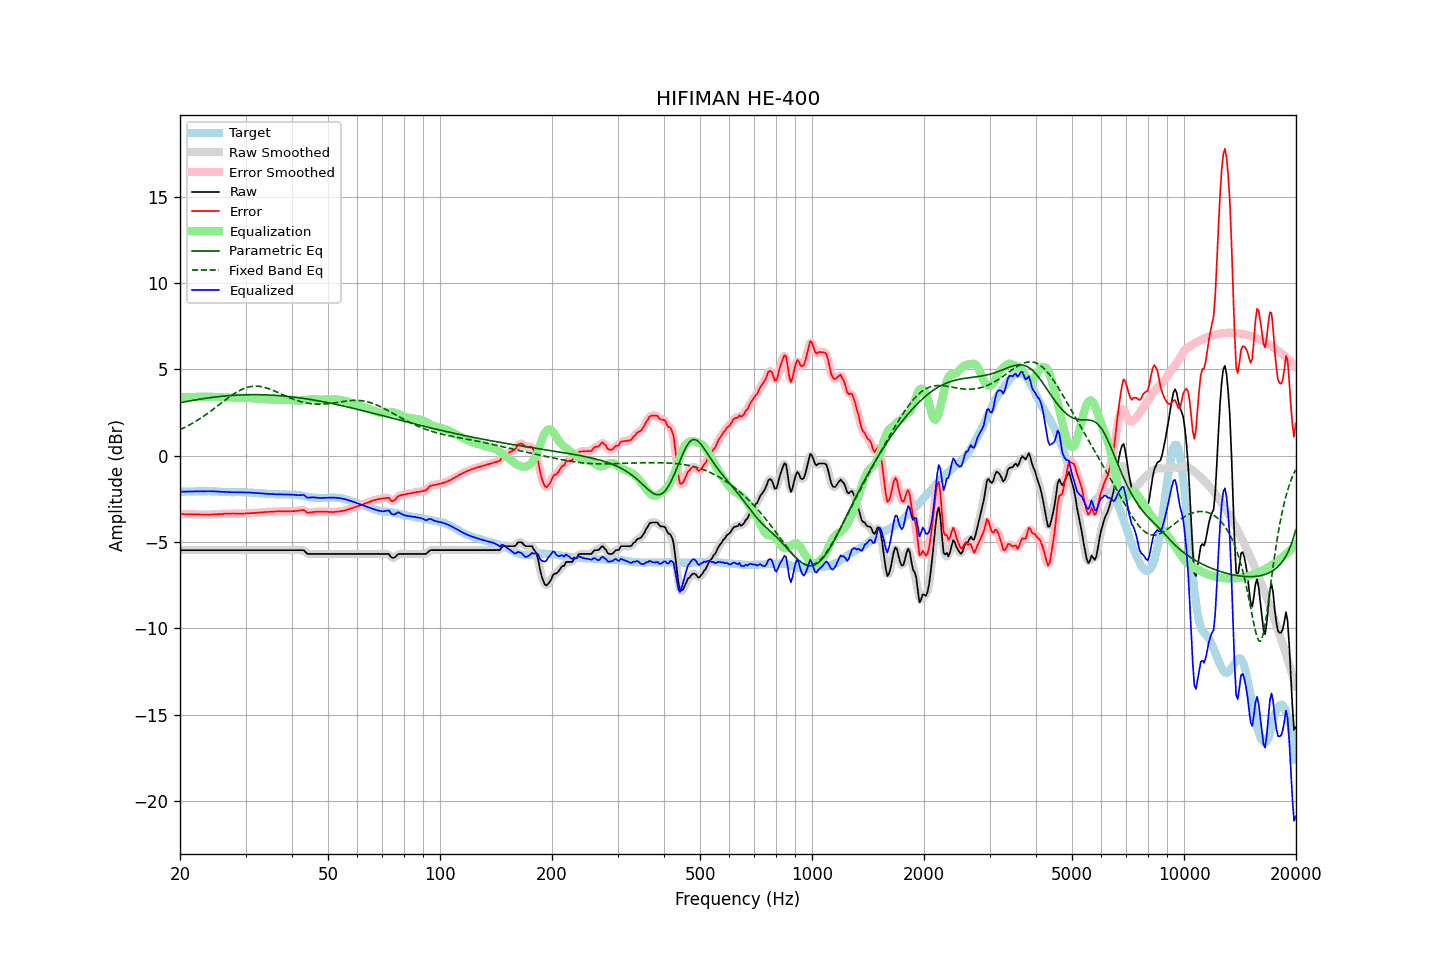

The data file committed next to this chart (first rows):
frequency, raw, error, smoothed, error_smoothed, equalization, parametric_eq, fixed_band_eq, equalized_raw, equalized_smoothed, target
20.00, -5.47, -3.38, -5.47, -3.38, 3.38, 3.06, 1.50, -2.09, -2.09, -2.09
20.20, -5.47, -3.38, -5.47, -3.38, 3.38, 3.08, 1.55, -2.09, -2.09, -2.09
20.40, -5.47, -3.38, -5.47, -3.39, 3.39, 3.10, 1.59, -2.09, -2.09, -2.09
20.61, -5.47, -3.39, -5.47, -3.39, 3.39, 3.12, 1.64, -2.08, -2.08, -2.08
20.81, -5.47, -3.39, -5.47, -3.39, 3.39, 3.14, 1.68, -2.08, -2.08, -2.08
21.02, -5.47, -3.39, -5.47, -3.39, 3.39, 3.15, 1.73, -2.08, -2.08, -2.08
21.23, -5.47, -3.39, -5.47, -3.40, 3.40, 3.17, 1.78, -2.08, -2.08, -2.08
21.44, -5.47, -3.40, -5.47, -3.40, 3.40, 3.19, 1.84, -2.07, -2.07, -2.07
21.66, -5.47, -3.40, -5.47, -3.40, 3.40, 3.20, 1.89, -2.07, -2.07, -2.07
21.87, -5.47, -3.40, -5.47, -3.40, 3.40, 3.22, 1.94, -2.07, -2.07, -2.07
22.09, -5.47, -3.40, -5.47, -3.40, 3.40, 3.24, 2.00, -2.07, -2.07, -2.07
22.31, -5.47, -3.41, -5.47, -3.40, 3.41, 3.25, 2.06, -2.07, -2.07, -2.06
22.54, -5.47, -3.40, -5.47, -3.41, 3.41, 3.27, 2.12, -2.07, -2.07, -2.07
22.76, -5.47, -3.41, -5.47, -3.41, 3.41, 3.28, 2.18, -2.06, -2.06, -2.06
22.99, -5.47, -3.41, -5.47, -3.41, 3.41, 3.30, 2.24, -2.06, -2.06, -2.06
23.22, -5.47, -3.41, -5.47, -3.41, 3.41, 3.31, 2.30, -2.06, -2.06, -2.06
23.45, -5.47, -3.41, -5.47, -3.41, 3.41, 3.32, 2.37, -2.06, -2.06, -2.06
23.69, -5.47, -3.41, -5.47, -3.41, 3.41, 3.34, 2.44, -2.06, -2.06, -2.06
23.92, -5.47, -3.42, -5.47, -3.41, 3.41, 3.35, 2.50, -2.06, -2.06, -2.05
24.16, -5.47, -3.41, -5.47, -3.41, 3.41, 3.36, 2.57, -2.06, -2.06, -2.06
24.40, -5.47, -3.41, -5.47, -3.41, 3.41, 3.37, 2.64, -2.07, -2.07, -2.07
24.65, -5.47, -3.41, -5.47, -3.40, 3.40, 3.38, 2.71, -2.07, -2.07, -2.07
24.89, -5.47, -3.40, -5.47, -3.40, 3.40, 3.40, 2.78, -2.07, -2.07, -2.08
25.14, -5.47, -3.40, -5.47, -3.39, 3.39, 3.41, 2.85, -2.08, -2.08, -2.08
25.39, -5.47, -3.39, -5.47, -3.39, 3.39, 3.42, 2.92, -2.08, -2.08, -2.09
25.65, -5.47, -3.39, -5.47, -3.38, 3.38, 3.43, 3.00, -2.09, -2.09, -2.09
25.91, -5.47, -3.37, -5.47, -3.38, 3.38, 3.44, 3.07, -2.10, -2.10, -2.10
26.16, -5.47, -3.37, -5.47, -3.37, 3.37, 3.45, 3.14, -2.10, -2.10, -2.10
26.43, -5.47, -3.36, -5.47, -3.37, 3.37, 3.45, 3.21, -2.11, -2.11, -2.11
26.69, -5.47, -3.36, -5.47, -3.36, 3.36, 3.46, 3.28, -2.11, -2.11, -2.11
26.96, -5.47, -3.36, -5.47, -3.36, 3.36, 3.47, 3.35, -2.11, -2.11, -2.11
27.23, -5.47, -3.36, -5.47, -3.36, 3.36, 3.48, 3.42, -2.11, -2.11, -2.11
27.50, -5.47, -3.35, -5.47, -3.35, 3.36, 3.48, 3.48, -2.12, -2.12, -2.12
27.77, -5.47, -3.35, -5.47, -3.35, 3.36, 3.49, 3.54, -2.12, -2.12, -2.12
28.05, -5.47, -3.36, -5.47, -3.35, 3.36, 3.50, 3.61, -2.12, -2.12, -2.11
28.33, -5.47, -3.36, -5.47, -3.36, 3.36, 3.50, 3.66, -2.12, -2.12, -2.11
28.62, -5.47, -3.36, -5.47, -3.36, 3.36, 3.51, 3.72, -2.12, -2.12, -2.12
28.90, -5.47, -3.36, -5.47, -3.36, 3.36, 3.51, 3.77, -2.12, -2.12, -2.12
29.19, -5.47, -3.36, -5.47, -3.36, 3.36, 3.52, 3.82, -2.12, -2.12, -2.12
29.48, -5.47, -3.35, -5.47, -3.35, 3.35, 3.52, 3.86, -2.12, -2.12, -2.12
29.78, -5.47, -3.35, -5.47, -3.35, 3.35, 3.52, 3.90, -2.12, -2.12, -2.12
30.08, -5.47, -3.34, -5.47, -3.35, 3.35, 3.53, 3.93, -2.13, -2.13, -2.13
30.38, -5.47, -3.34, -5.47, -3.34, 3.34, 3.53, 3.96, -2.13, -2.13, -2.13
30.68, -5.47, -3.34, -5.47, -3.34, 3.34, 3.53, 3.98, -2.14, -2.14, -2.13
30.99, -5.47, -3.33, -5.47, -3.33, 3.33, 3.53, 4.00, -2.14, -2.14, -2.14
31.30, -5.47, -3.33, -5.47, -3.33, 3.33, 3.53, 4.01, -2.15, -2.15, -2.14
31.61, -5.47, -3.32, -5.47, -3.32, 3.32, 3.53, 4.02, -2.15, -2.15, -2.16
31.93, -5.47, -3.32, -5.47, -3.31, 3.31, 3.53, 4.02, -2.16, -2.16, -2.16
32.24, -5.47, -3.30, -5.47, -3.30, 3.31, 3.53, 4.02, -2.17, -2.17, -2.17
32.57, -5.47, -3.29, -5.47, -3.30, 3.30, 3.53, 4.01, -2.17, -2.17, -2.18
32.89, -5.47, -3.29, -5.47, -3.29, 3.29, 3.53, 4.00, -2.18, -2.18, -2.18
33.22, -5.47, -3.29, -5.47, -3.29, 3.28, 3.53, 3.99, -2.19, -2.19, -2.18
33.55, -5.47, -3.28, -5.47, -3.28, 3.28, 3.52, 3.97, -2.20, -2.20, -2.19
33.89, -5.47, -3.27, -5.47, -3.27, 3.27, 3.52, 3.94, -2.20, -2.20, -2.21
34.23, -5.47, -3.26, -5.47, -3.26, 3.26, 3.52, 3.91, -2.21, -2.21, -2.21
34.57, -5.47, -3.25, -5.47, -3.26, 3.26, 3.51, 3.88, -2.21, -2.21, -2.22
34.92, -5.47, -3.25, -5.47, -3.25, 3.25, 3.51, 3.85, -2.22, -2.22, -2.22
35.27, -5.47, -3.25, -5.47, -3.25, 3.25, 3.50, 3.81, -2.23, -2.23, -2.22
35.62, -5.47, -3.25, -5.47, -3.24, 3.24, 3.50, 3.77, -2.23, -2.23, -2.23
35.97, -5.47, -3.24, -5.47, -3.24, 3.24, 3.49, 3.74, -2.23, -2.23, -2.24
... 635 more rows
